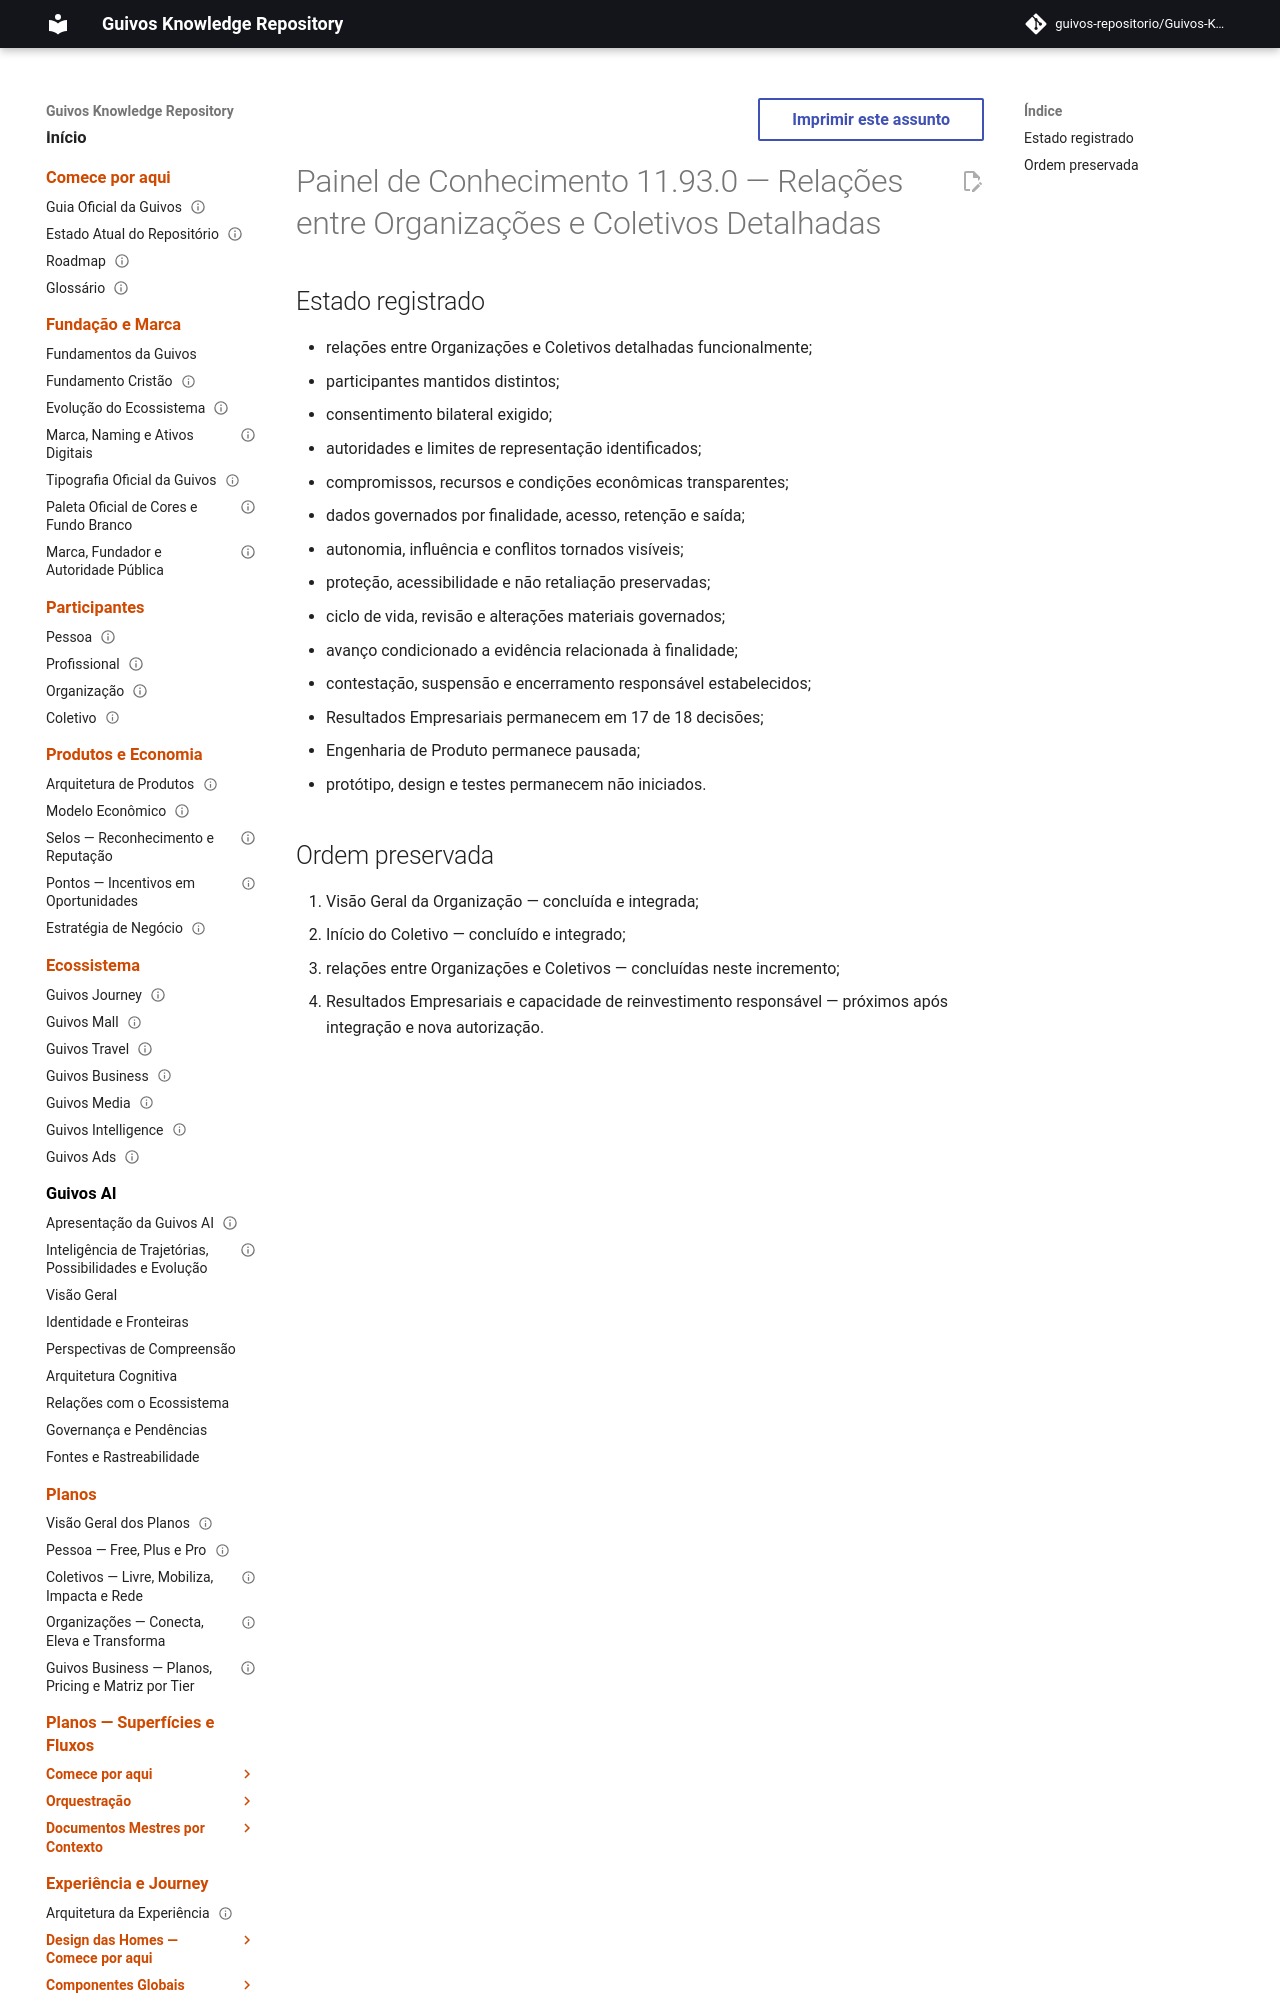

repository: guivos-repositorio/Guivos-Knowledge-Repository · page: project/knowledge-board-11.93.0/index.html · generator: mkdocs

---
id: GKR-KNOWLEDGE-BOARD-11.93.0
title: Painel de Conhecimento 11.93.0 — Relações entre Organizações e Coletivos Detalhadas
status: historical
version: 11.93.0
owner: Guivos
last_updated: 2026-07-26
parent: GKR-KNOWLEDGE-BOARD-001
related:
  - UXA-019
  - M7.19.11
normative: false
---

# Painel de Conhecimento 11.93.0 — Relações entre Organizações e Coletivos Detalhadas
